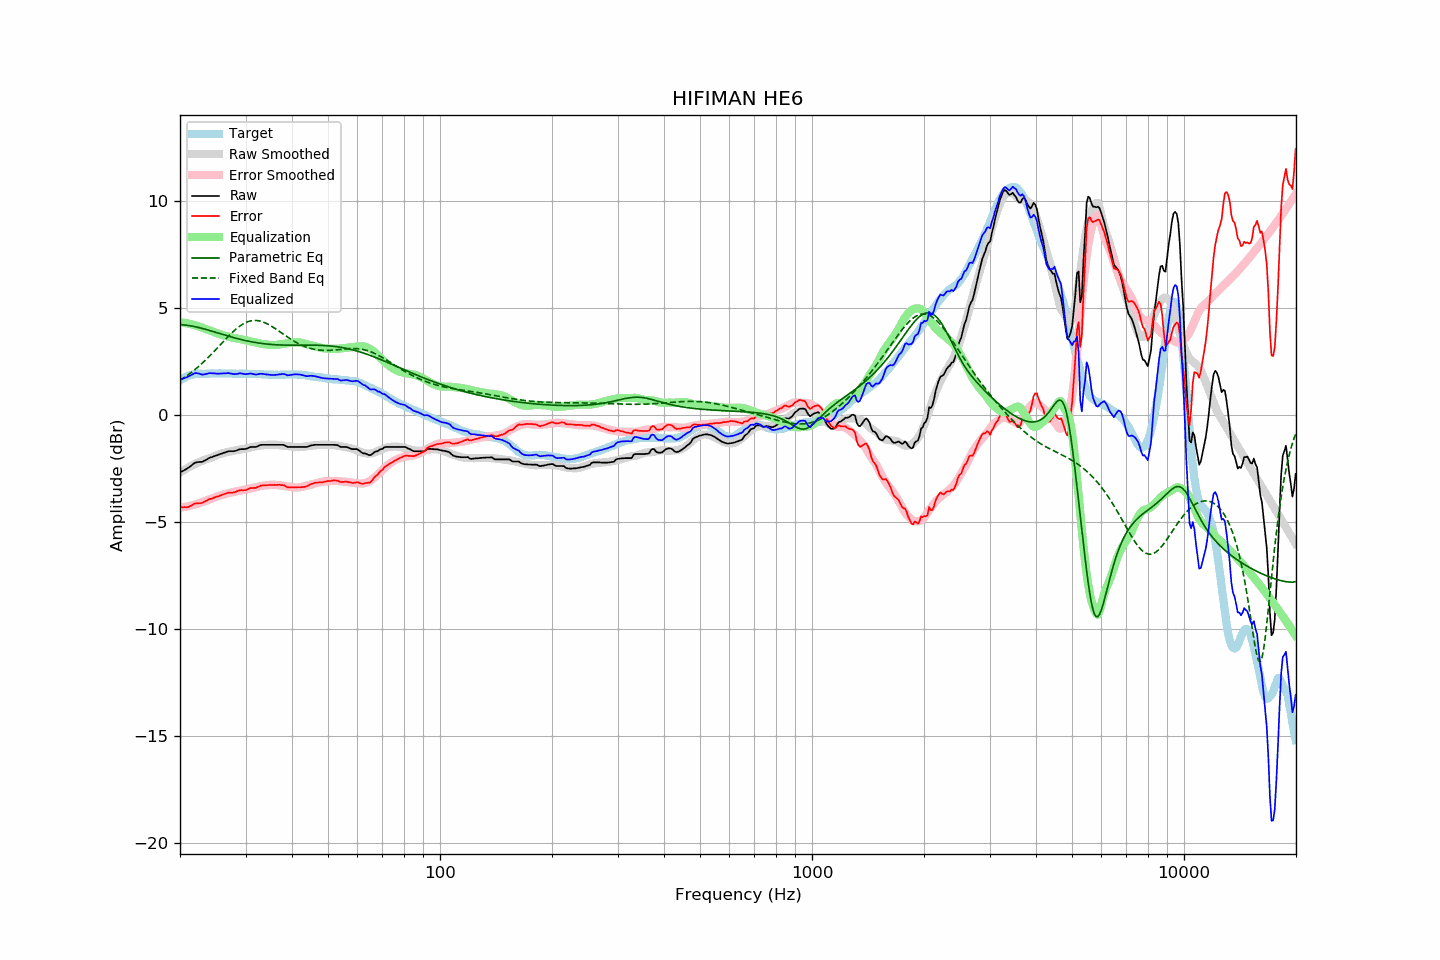

Data behind this chart, as committed beside it:
frequency, raw, error, smoothed, error_smoothed, equalization, parametric_eq, fixed_band_eq, equalized_raw, equalized_smoothed, target
20.00, -2.69, -4.30, -2.69, -4.33, 4.33, 4.22, 1.61, 1.64, 1.64, 1.61
20.20, -2.65, -4.31, -2.65, -4.32, 4.32, 4.22, 1.66, 1.67, 1.68, 1.66
20.40, -2.61, -4.32, -2.60, -4.31, 4.31, 4.21, 1.71, 1.70, 1.71, 1.71
20.61, -2.57, -4.31, -2.55, -4.30, 4.30, 4.20, 1.76, 1.73, 1.74, 1.74
20.81, -2.53, -4.32, -2.51, -4.28, 4.28, 4.19, 1.81, 1.75, 1.77, 1.79
21.02, -2.48, -4.31, -2.47, -4.27, 4.27, 4.18, 1.87, 1.79, 1.80, 1.83
21.23, -2.43, -4.28, -2.42, -4.25, 4.25, 4.17, 1.92, 1.82, 1.83, 1.85
21.44, -2.37, -4.24, -2.38, -4.23, 4.23, 4.16, 1.98, 1.87, 1.85, 1.87
21.66, -2.31, -4.20, -2.34, -4.22, 4.22, 4.14, 2.04, 1.91, 1.87, 1.89
21.87, -2.25, -4.15, -2.31, -4.20, 4.20, 4.13, 2.10, 1.95, 1.89, 1.90
22.09, -2.22, -4.14, -2.27, -4.17, 4.17, 4.11, 2.16, 1.96, 1.90, 1.92
22.31, -2.21, -4.14, -2.24, -4.15, 4.15, 4.09, 2.23, 1.94, 1.92, 1.93
22.54, -2.20, -4.13, -2.20, -4.13, 4.13, 4.08, 2.29, 1.93, 1.92, 1.93
22.76, -2.20, -4.13, -2.17, -4.10, 4.10, 4.06, 2.36, 1.90, 1.93, 1.93
22.99, -2.19, -4.11, -2.14, -4.07, 4.07, 4.04, 2.43, 1.88, 1.93, 1.92
23.22, -2.15, -4.07, -2.11, -4.04, 4.04, 4.02, 2.50, 1.89, 1.93, 1.92
23.45, -2.11, -4.03, -2.09, -4.02, 4.02, 4.00, 2.57, 1.91, 1.93, 1.92
23.69, -2.07, -4.00, -2.06, -3.99, 3.99, 3.98, 2.64, 1.92, 1.93, 1.93
23.92, -2.02, -3.94, -2.03, -3.97, 3.97, 3.95, 2.72, 1.95, 1.93, 1.93
24.16, -1.99, -3.92, -2.01, -3.94, 3.94, 3.93, 2.79, 1.95, 1.93, 1.93
24.40, -1.97, -3.91, -1.98, -3.91, 3.91, 3.91, 2.87, 1.94, 1.93, 1.94
24.65, -1.94, -3.87, -1.95, -3.88, 3.88, 3.89, 2.95, 1.94, 1.93, 1.93
24.89, -1.91, -3.84, -1.91, -3.85, 3.85, 3.86, 3.03, 1.94, 1.93, 1.93
25.14, -1.89, -3.82, -1.88, -3.82, 3.82, 3.84, 3.11, 1.93, 1.93, 1.93
25.39, -1.86, -3.80, -1.85, -3.79, 3.79, 3.82, 3.19, 1.93, 1.94, 1.94
25.65, -1.83, -3.77, -1.83, -3.76, 3.76, 3.80, 3.27, 1.93, 1.94, 1.94
25.91, -1.81, -3.74, -1.80, -3.74, 3.74, 3.77, 3.35, 1.93, 1.94, 1.93
26.16, -1.78, -3.71, -1.78, -3.72, 3.72, 3.75, 3.43, 1.94, 1.94, 1.93
26.43, -1.76, -3.69, -1.76, -3.70, 3.70, 3.73, 3.51, 1.94, 1.93, 1.93
26.69, -1.73, -3.66, -1.75, -3.68, 3.68, 3.71, 3.59, 1.95, 1.93, 1.93
26.96, -1.70, -3.64, -1.73, -3.66, 3.66, 3.68, 3.67, 1.96, 1.93, 1.94
27.23, -1.70, -3.64, -1.71, -3.64, 3.64, 3.66, 3.74, 1.94, 1.93, 1.94
27.50, -1.70, -3.64, -1.69, -3.62, 3.62, 3.64, 3.82, 1.92, 1.93, 1.94
27.77, -1.70, -3.63, -1.68, -3.61, 3.61, 3.62, 3.89, 1.91, 1.93, 1.93
28.05, -1.69, -3.62, -1.67, -3.59, 3.59, 3.60, 3.95, 1.90, 1.93, 1.93
28.33, -1.67, -3.58, -1.65, -3.58, 3.58, 3.58, 4.02, 1.91, 1.93, 1.92
28.62, -1.64, -3.55, -1.64, -3.56, 3.56, 3.56, 4.08, 1.92, 1.92, 1.91
28.90, -1.61, -3.53, -1.62, -3.55, 3.55, 3.54, 4.14, 1.94, 1.92, 1.92
29.19, -1.60, -3.51, -1.61, -3.54, 3.54, 3.52, 4.19, 1.94, 1.92, 1.91
29.48, -1.60, -3.53, -1.60, -3.52, 3.52, 3.50, 4.24, 1.92, 1.92, 1.93
29.78, -1.60, -3.52, -1.59, -3.51, 3.51, 3.49, 4.28, 1.91, 1.92, 1.92
30.08, -1.59, -3.52, -1.57, -3.49, 3.49, 3.47, 4.32, 1.90, 1.92, 1.93
30.38, -1.56, -3.48, -1.55, -3.47, 3.47, 3.45, 4.35, 1.91, 1.92, 1.92
30.68, -1.53, -3.45, -1.54, -3.45, 3.45, 3.44, 4.37, 1.92, 1.92, 1.92
30.99, -1.50, -3.42, -1.52, -3.44, 3.44, 3.42, 4.39, 1.94, 1.92, 1.92
31.30, -1.50, -3.41, -1.50, -3.42, 3.42, 3.41, 4.41, 1.92, 1.92, 1.92
31.61, -1.50, -3.41, -1.49, -3.40, 3.40, 3.39, 4.41, 1.90, 1.91, 1.91
31.93, -1.50, -3.41, -1.47, -3.38, 3.38, 3.38, 4.41, 1.88, 1.91, 1.91
32.24, -1.48, -3.38, -1.46, -3.37, 3.37, 3.37, 4.41, 1.89, 1.91, 1.90
32.57, -1.44, -3.35, -1.44, -3.35, 3.35, 3.36, 4.40, 1.91, 1.90, 1.91
32.89, -1.41, -3.32, -1.43, -3.33, 3.33, 3.35, 4.38, 1.92, 1.90, 1.91
33.22, -1.40, -3.30, -1.42, -3.32, 3.32, 3.34, 4.36, 1.92, 1.90, 1.90
33.55, -1.40, -3.29, -1.41, -3.31, 3.31, 3.33, 4.33, 1.91, 1.89, 1.90
33.89, -1.40, -3.28, -1.41, -3.30, 3.30, 3.32, 4.30, 1.90, 1.89, 1.88
34.23, -1.40, -3.29, -1.40, -3.29, 3.29, 3.31, 4.27, 1.89, 1.89, 1.89
34.57, -1.40, -3.28, -1.40, -3.28, 3.28, 3.30, 4.23, 1.88, 1.88, 1.88
34.92, -1.40, -3.28, -1.39, -3.27, 3.27, 3.30, 4.19, 1.87, 1.88, 1.88
35.27, -1.40, -3.28, -1.38, -3.26, 3.26, 3.29, 4.14, 1.86, 1.88, 1.88
35.62, -1.40, -3.27, -1.39, -3.26, 3.26, 3.28, 4.09, 1.86, 1.88, 1.87
35.97, -1.40, -3.27, -1.39, -3.27, 3.27, 3.28, 4.04, 1.87, 1.88, 1.87
... 635 more rows
